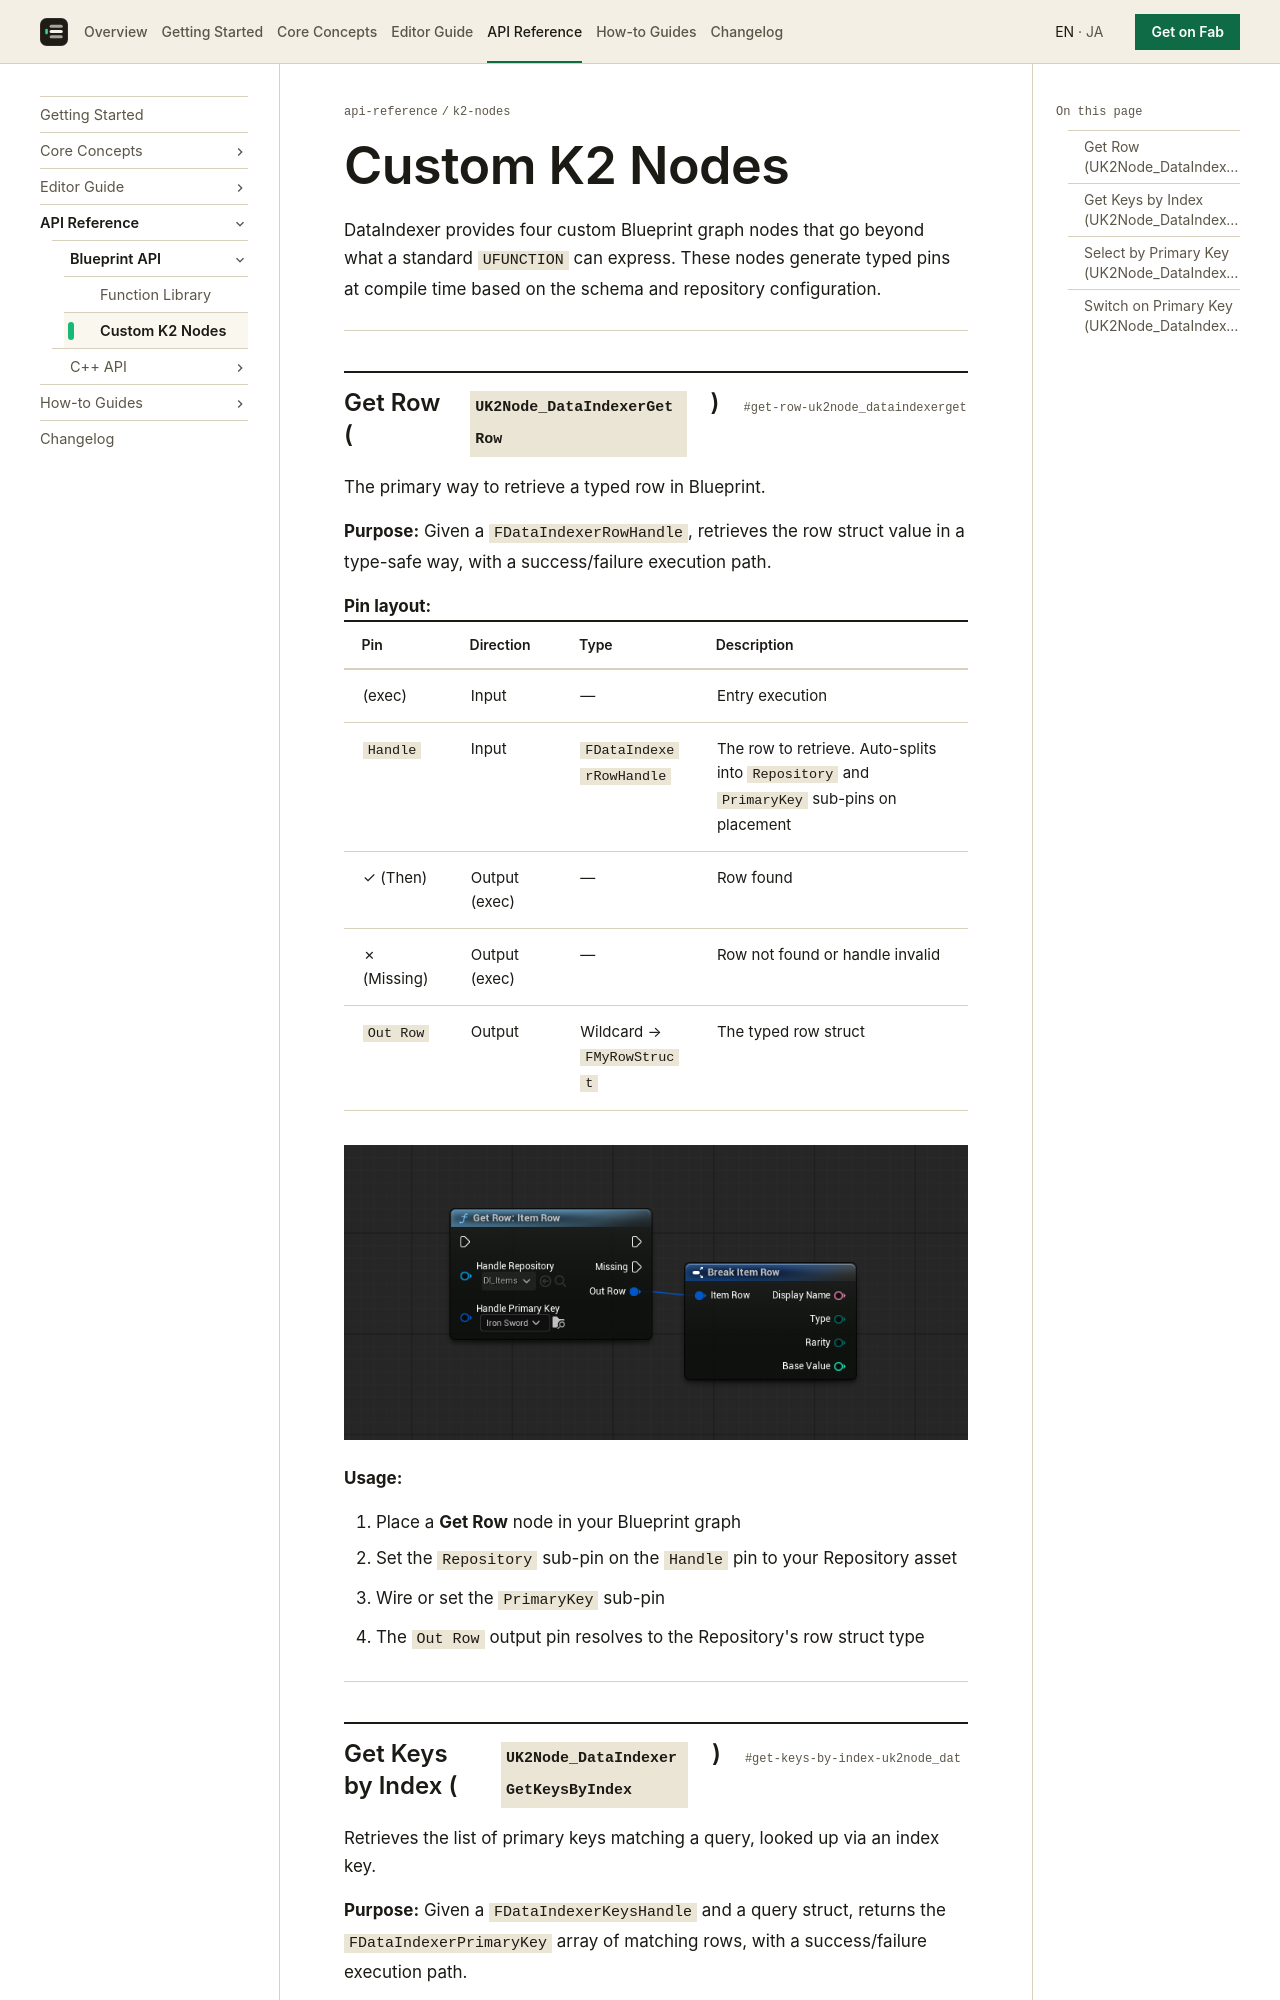

repository: koorinonaka/DataIndexerProject · page: api-reference/k2-nodes/index.html · generator: mkdocs

# Custom K2 Nodes

DataIndexer provides four custom Blueprint graph nodes that go beyond what a standard `UFUNCTION` can express. These nodes generate typed pins at compile time based on the schema and repository configuration.

---

## Get Row (`UK2Node_DataIndexerGetRow`)

The primary way to retrieve a typed row in Blueprint.

**Purpose:** Given a `FDataIndexerRowHandle`, retrieves the row struct value in a type-safe way, with a success/failure execution path.

**Pin layout:**

| Pin | Direction | Type | Description |
|-----|-----------|------|-------------|
| (exec) | Input | — | Entry execution |
| `Handle` | Input | `FDataIndexerRowHandle` | The row to retrieve. Auto-splits into `Repository` and `PrimaryKey` sub-pins on placement |
| ✓ (Then) | Output (exec) | — | Row found |
| ✗ (Missing) | Output (exec) | — | Row not found or handle invalid |
| `Out Row` | Output | Wildcard → `FMyRowStruct` | The typed row struct |

![Get Row node](../assets/images/k2node-get-row.png)

**Usage:**

1. Place a **Get Row** node in your Blueprint graph
2. Set the `Repository` sub-pin on the `Handle` pin to your Repository asset
3. Wire or set the `PrimaryKey` sub-pin
4. The `Out Row` output pin resolves to the Repository's row struct type

---
